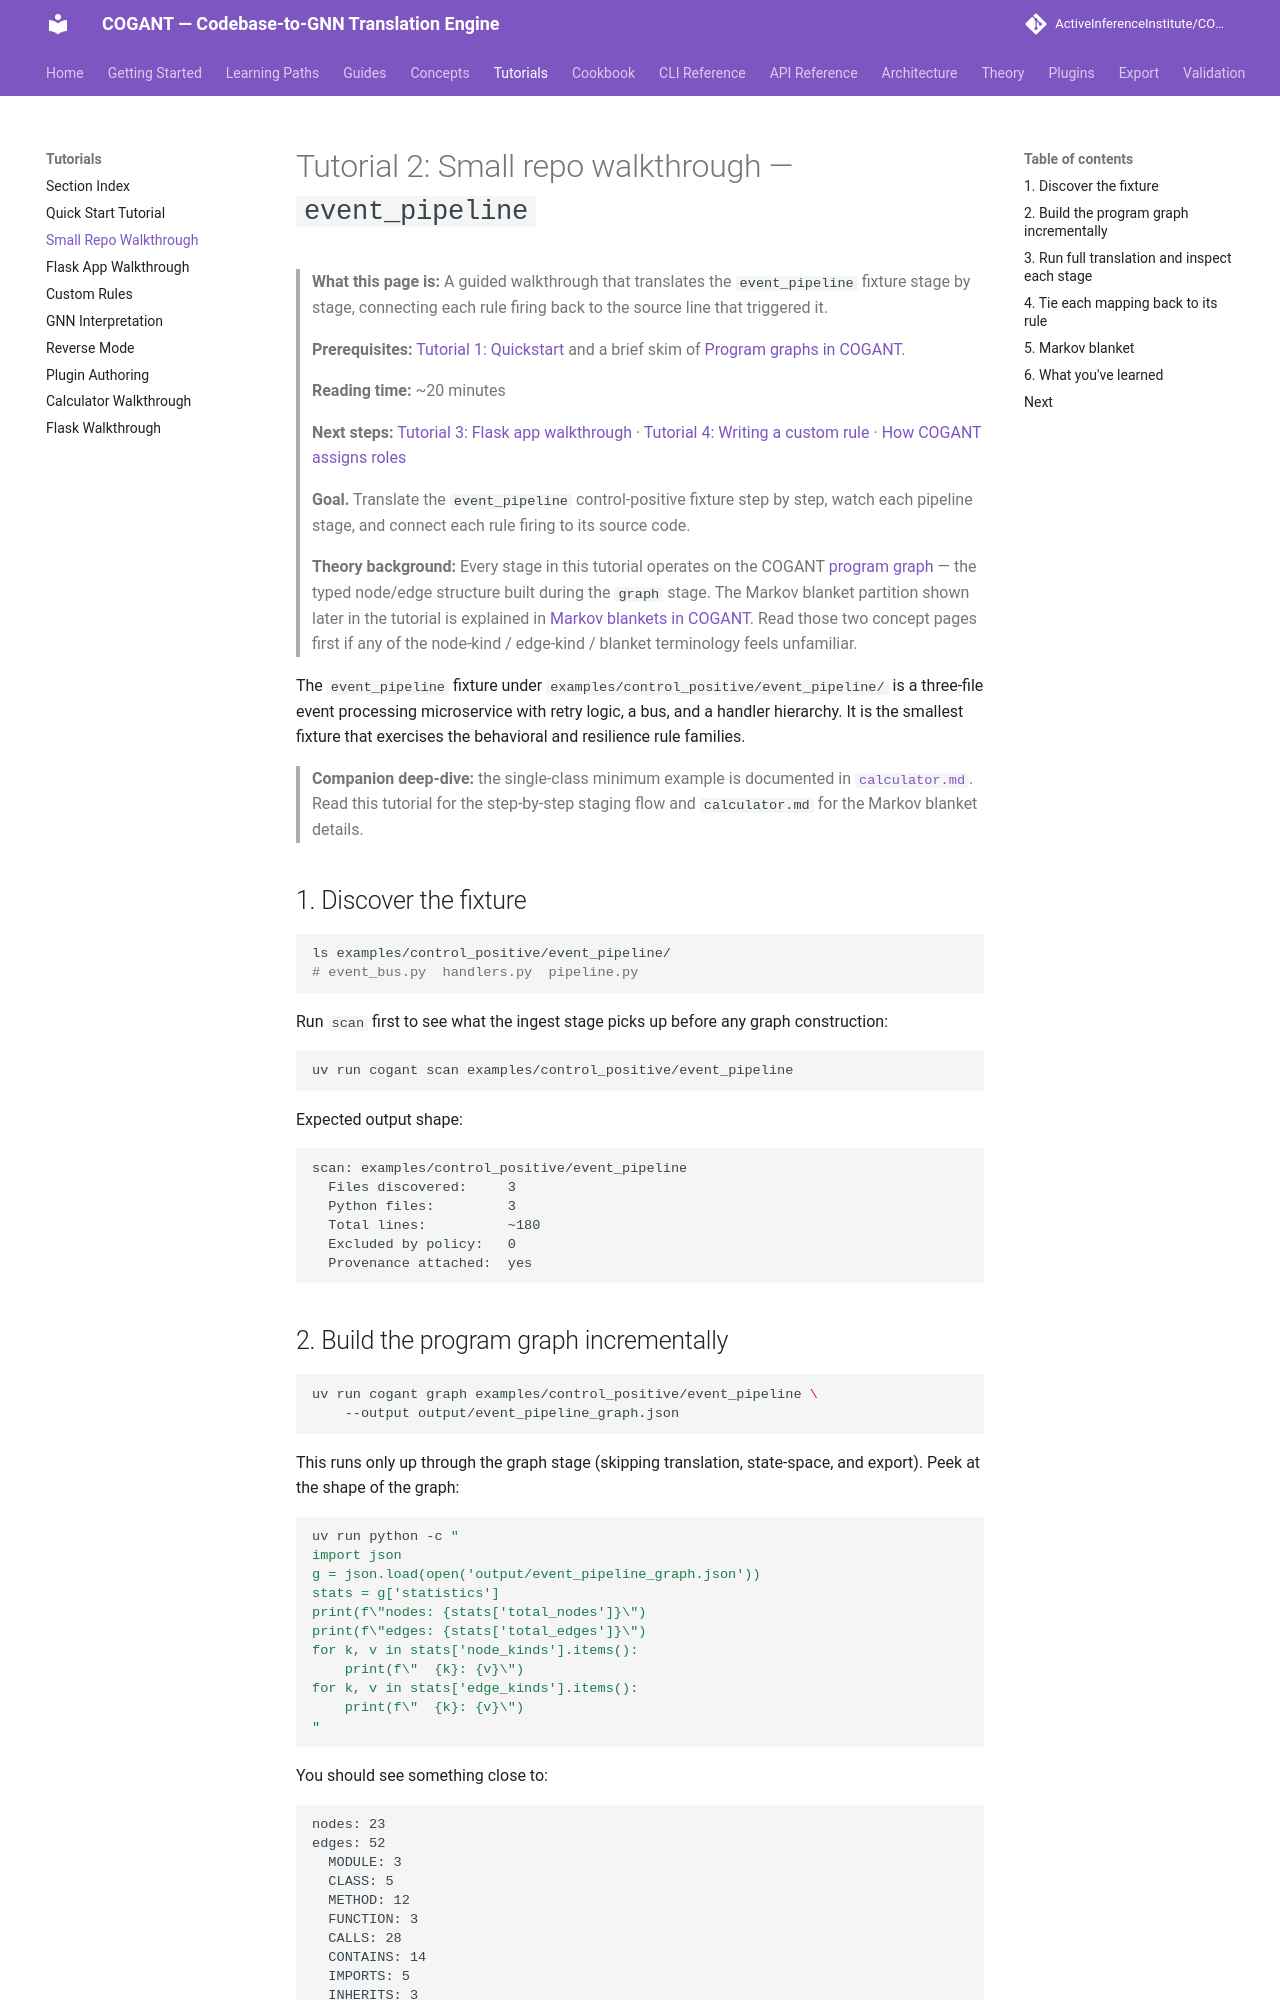

repository: ActiveInferenceInstitute/COGANT · page: tutorials/02_small_repo_walkthrough/index.html · generator: mkdocs

# Tutorial 2: Small repo walkthrough — `event_pipeline`

> **What this page is:** A guided walkthrough that translates the `event_pipeline` fixture stage by stage, connecting each rule firing back to the source line that triggered it.
>
> **Prerequisites:** [Tutorial 1: Quickstart](01_quickstart.md) and a brief skim of [Program graphs in COGANT](../concepts/program_graph.md).
>
> **Reading time:** ~20 minutes
>
> **Next steps:** [Tutorial 3: Flask app walkthrough](03_flask_walkthrough.md) · [Tutorial 4: Writing a custom rule](04_custom_rules.md) · [How COGANT assigns roles](../concepts/role_assignment.md)

> **Goal.** Translate the `event_pipeline` control-positive fixture step by step, watch each pipeline stage, and connect each rule firing to its source code.

> **Theory background:** Every stage in this tutorial operates on the COGANT
> [program graph](../concepts/program_graph.md) — the typed node/edge structure built during the
> `graph` stage. The Markov blanket partition shown later in the tutorial is explained in
> [Markov blankets in COGANT](../concepts/markov_blanket.md). Read those two concept pages first
> if any of the node-kind / edge-kind / blanket terminology feels unfamiliar.

The `event_pipeline` fixture under `examples/control_positive/event_pipeline/` is a three-file
event processing microservice with retry logic, a bus, and a handler hierarchy. It is the
smallest fixture that exercises the behavioral and resilience rule families.

> **Companion deep-dive:** the single-class minimum example is documented in
> [`calculator.md`](calculator.md). Read this tutorial for the step-by-step staging flow and
> `calculator.md` for the Markov blanket details.

## 1. Discover the fixture

```bash
ls examples/control_positive/event_pipeline/
# event_bus.py  handlers.py  pipeline.py
```

Run `scan` first to see what the ingest stage picks up before any graph construction:

```bash
uv run cogant scan examples/control_positive/event_pipeline
```

Expected output shape:

```text
scan: examples/control_positive/event_pipeline
  Files discovered:     3
  Python files:         3
  Total lines:          ~180
  Excluded by policy:   0
  Provenance attached:  yes
```
